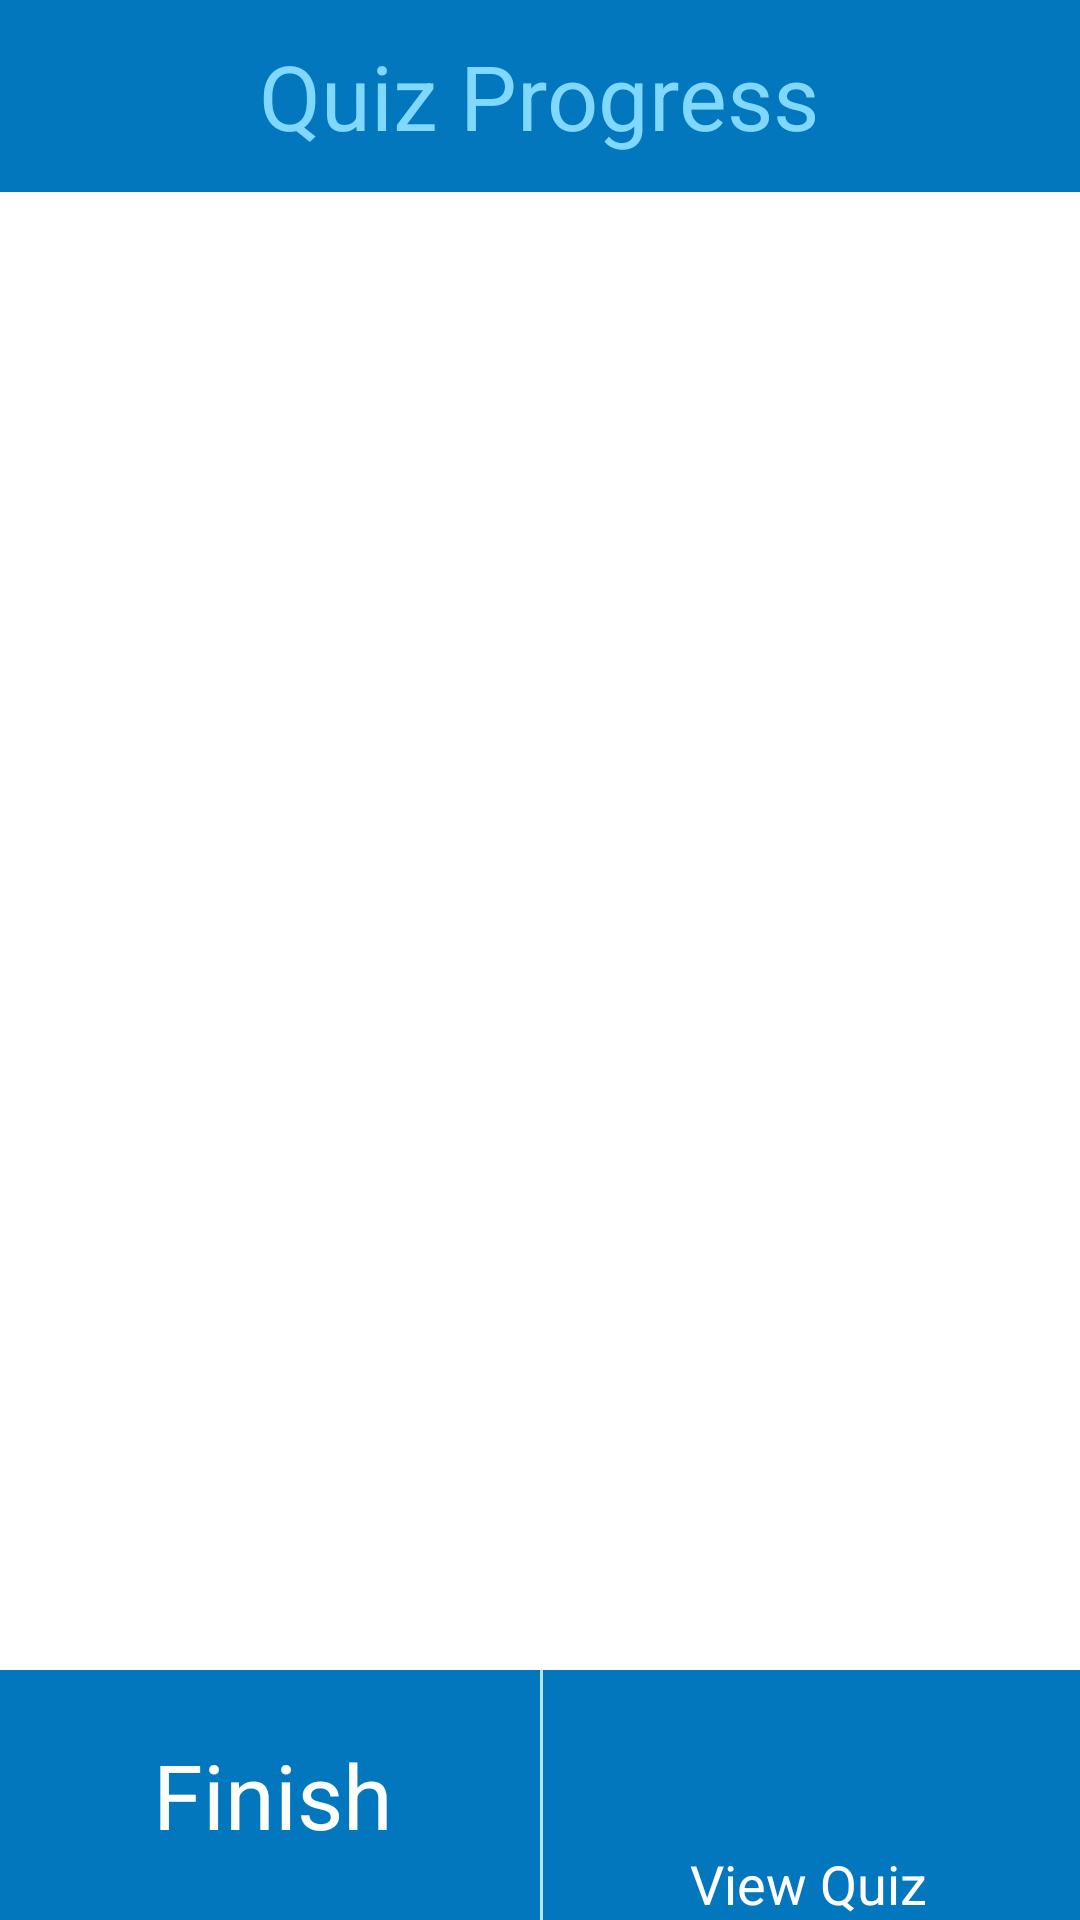

The Android layout XML behind this screen, and the referenced resources:
<!-- AndroidManifest.xml: application theme AppTheme -->
<!-- res/layout/lect_quizprogressview.xml -->
<?xml version="1.0" encoding="utf-8"?>

<LinearLayout xmlns:android="http://schemas.android.com/apk/res/android"
    android:orientation="vertical" android:layout_width="match_parent"
    android:layout_height="match_parent"
    android:weightSum="1">

    <LinearLayout
        android:id="@+id/linearLayout"
        android:layout_width="match_parent"
        android:layout_height="0dp"
        android:layout_weight="0.1"
        android:background="@color/top_bar_backgroundcolor_blue"
        android:gravity="center"
        android:orientation="vertical"
        android:weightSum="1" >

        <LinearLayout
            android:layout_width="wrap_content"
            android:layout_height="fill_parent"
            android:layout_gravity="center" >

            <TextView
                android:id="@+id/textView"
                android:layout_width="wrap_content"
                android:layout_height="wrap_content"
                android:layout_gravity="center"
                android:text="Quiz Progress"
                android:textAppearance="?android:attr/textAppearanceLarge"
                android:textColor="@color/title_color"
                android:textSize="@dimen/Titles_font" />
        </LinearLayout>
    </LinearLayout>

    <ListView
        android:id="@+id/studentsFinalListView"
        android:layout_width="match_parent"
        android:layout_height="0dp"
        android:layout_weight="0.77" >
    </ListView>

    <LinearLayout
        android:id="@+id/linearLayout2"
        android:layout_width="match_parent"
        android:layout_height="0dp"
        android:layout_weight="0.13"
        android:background="@color/top_bar_backgroundcolor_blue"
        android:orientation="vertical"
        android:weightSum="1" >

        <LinearLayout
            android:layout_width="fill_parent"
            android:layout_height="fill_parent"
            android:dividerPadding="10dp"
            android:gravity="center"
            android:showDividers="middle"
            android:weightSum="1" >

            <Button
                android:id="@+id/finishBtn"
                android:layout_width="wrap_content"
                android:layout_height="fill_parent"
                android:layout_weight="0.49"
                android:background="@drawable/ripple_effect"
                android:text="Finish"
                android:textColor="@color/accent"
                android:textSize="@dimen/Titles_font" />

            <View
                android:id="@+id/view1"
                android:layout_width="1dp"
                android:layout_height="fill_parent"
                android:background="@color/background_color_blue" />

            <Button
                android:id="@+id/viewQuizBtn"
                android:layout_width="wrap_content"
                android:layout_height="fill_parent"
                android:layout_weight="0.49"
                android:background="@drawable/ripple_effect"
                android:drawableTop="@drawable/view"
                android:gravity="bottom|center"
                android:text="View Quiz"
                android:textColor="@color/accent" />

        </LinearLayout>
    </LinearLayout>
</LinearLayout>
<!-- resources referenced by this layout -->
<resources>
  <color name="accent">#FFFFFF</color>
  <color name="background_color_blue">#B3E5FC</color>
  <color name="title_color">#80D8FF</color>
  <color name="top_bar_backgroundcolor_blue">#0277BD</color>
  <dimen name="Titles_font">30dp</dimen>
  <!-- drawable ripple_effect (drawable) -->
  <?xml version="1.0" encoding="utf-8"?>
  
  <color xmlns:android="http://schemas.android.com/apk/res/android" >
      
   <solid android:color="@color/top_bar_backgroundcolor_blue" />
  </color>
  <style name="AppTheme" parent="android:Theme.Holo.Light.NoActionBar">
          <item name="android:colorPrimary">@color/primary</item>
          <item name="android:colorPrimaryDark">@color/primary_dark</item>
          <item name="android:colorAccent">@color/accent</item>
          <item name="android:textColorPrimary">@color/text_primary</item>
          <item name="android:textColor">@color/text_secondary</item>
          <item name="android:navigationBarColor">@color/primary_dark</item>
       	
      </style>
  <color name="primary">#B3E5FC</color>
  <color name="primary_dark">#0277BD</color>
  <color name="text_primary">#0D47A1</color>
  <color name="text_secondary">#263238</color>
</resources>
